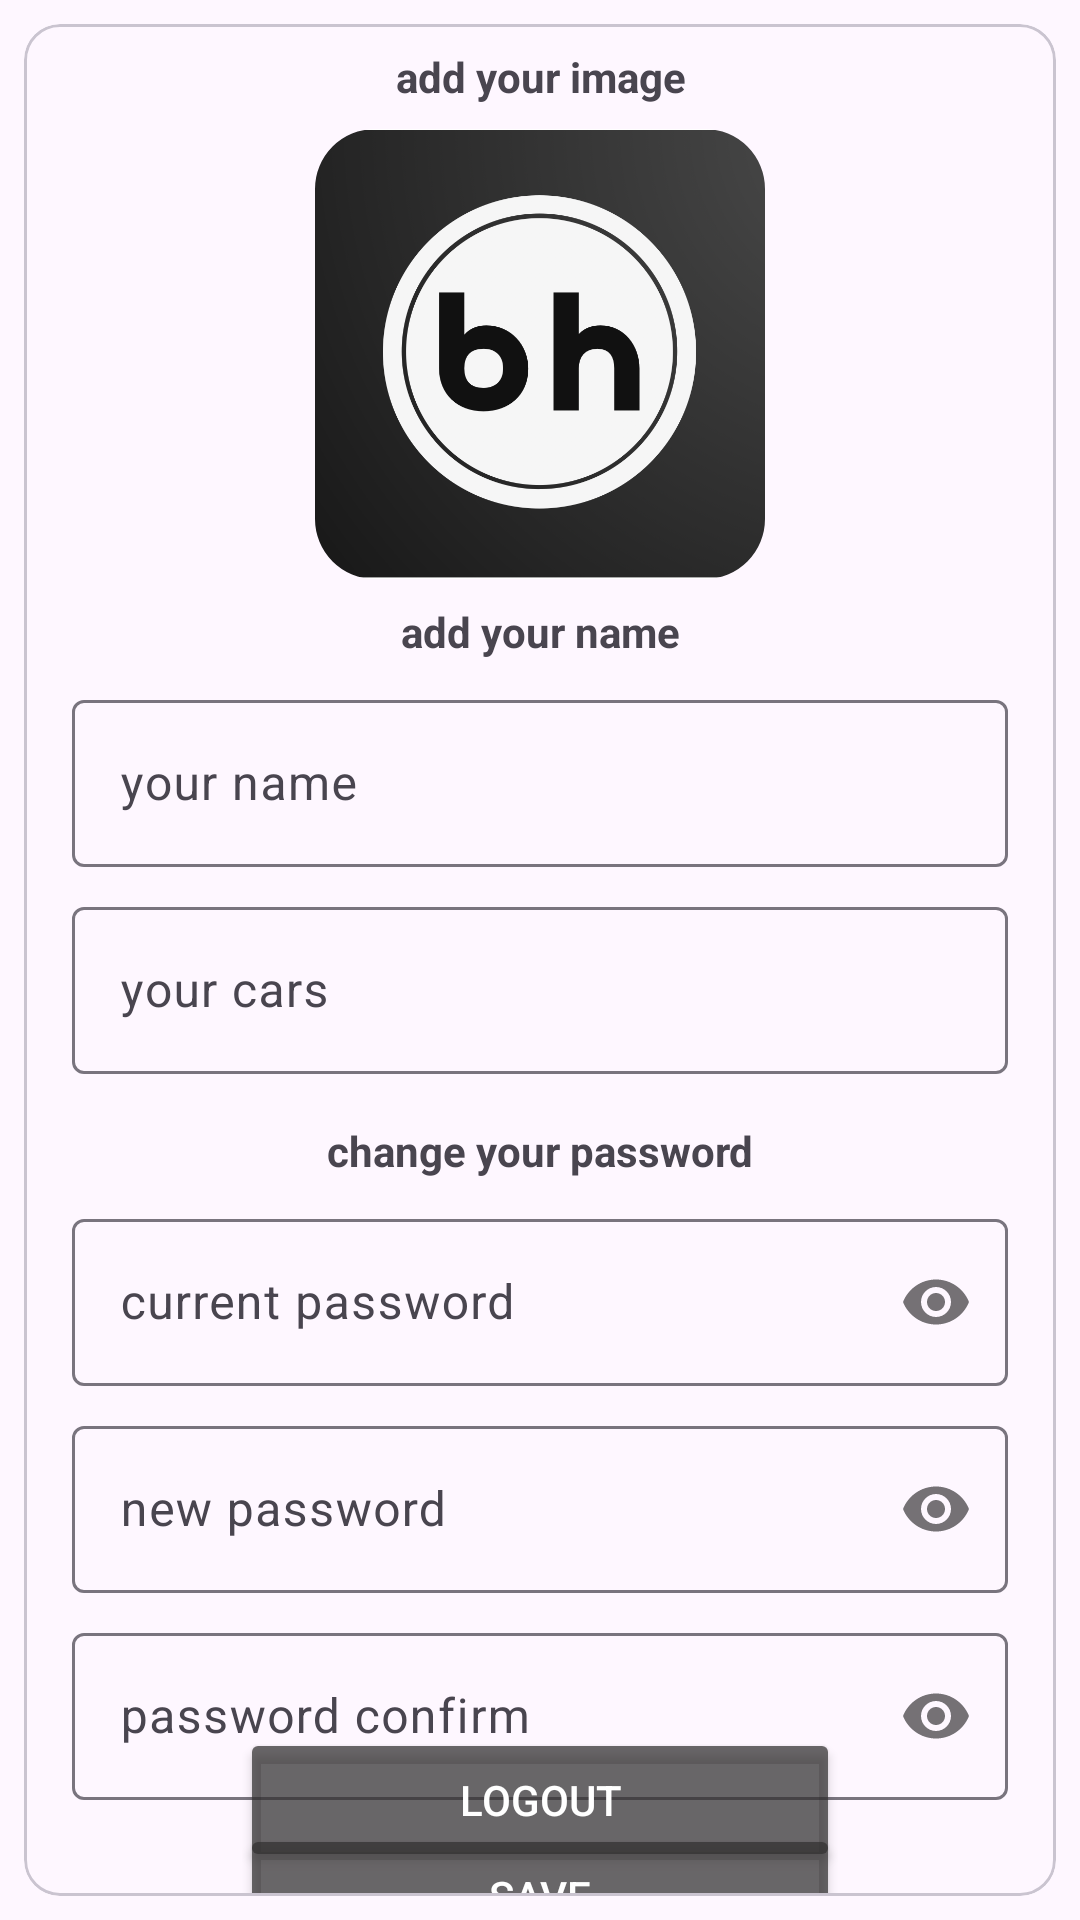

Here is an Android app screen rendered from its layout file. Give the layout XML and the strings, colors and styles it references.
<!-- AndroidManifest.xml: application theme Theme.BoostHub -->
<!-- res/layout/fragment_profile_edit_screen.xml -->
<?xml version="1.0" encoding="utf-8"?>
<androidx.constraintlayout.widget.ConstraintLayout xmlns:android="http://schemas.android.com/apk/res/android"
    xmlns:app="http://schemas.android.com/apk/res-auto"
    xmlns:tools="http://schemas.android.com/tools"
    android:id="@+id/profile_edit_CL"
    android:layout_width="match_parent"
    android:layout_height="match_parent"
    tools:context=".ui.ProfileEditScreenFragment">

    <com.google.android.material.card.MaterialCardView
        android:layout_width="match_parent"
        android:layout_height="match_parent"
        android:layout_margin="8dp"
        app:layout_constraintBottom_toBottomOf="parent"
        app:layout_constraintEnd_toEndOf="parent"
        app:layout_constraintStart_toStartOf="parent"
        app:layout_constraintTop_toTopOf="parent">

        <androidx.constraintlayout.widget.ConstraintLayout
            android:layout_width="match_parent"
            android:layout_height="match_parent">

            <com.google.android.material.textview.MaterialTextView
                android:id="@+id/profile_edit_info_image_MTV"
                android:layout_width="0dp"
                android:layout_height="wrap_content"
                android:layout_marginStart="16dp"
                android:layout_marginTop="8dp"
                android:layout_marginEnd="16dp"
                android:text="@string/add_your_image"
                android:textAlignment="center"
                android:textStyle="bold"
                app:layout_constraintBottom_toTopOf="@+id/profile_edit_image_SIV"
                app:layout_constraintEnd_toEndOf="parent"
                app:layout_constraintStart_toStartOf="parent"
                app:layout_constraintTop_toTopOf="parent" />

            <com.google.android.material.imageview.ShapeableImageView
                android:id="@+id/profile_edit_image_SIV"
                android:layout_width="150dp"
                android:layout_height="150dp"
                android:layout_margin="8dp"
                android:scaleType="centerCrop"
                android:src="@drawable/boosthub"
                app:layout_constraintEnd_toEndOf="parent"
                app:layout_constraintStart_toStartOf="parent"
                app:layout_constraintTop_toBottomOf="@+id/profile_edit_info_image_MTV"
                app:shapeAppearanceOverlay="@style/ShapeAppearanceOverlay.MyApp.ImageView.Cut" />

            <com.google.android.material.textview.MaterialTextView
                android:id="@+id/profile_edit_info_name_MTV"
                android:layout_width="0dp"
                android:layout_height="wrap_content"
                android:layout_marginStart="16dp"
                android:layout_marginTop="8dp"
                android:layout_marginEnd="16dp"
                android:text="@string/add_your_name"
                android:textAlignment="center"
                android:textStyle="bold"
                app:layout_constraintEnd_toEndOf="parent"
                app:layout_constraintStart_toStartOf="parent"
                app:layout_constraintTop_toBottomOf="@+id/profile_edit_image_SIV" />

            <com.google.android.material.textfield.TextInputLayout
                android:id="@+id/profile_edit_name_TIL"
                android:layout_width="0dp"
                android:layout_height="wrap_content"
                android:layout_marginStart="16dp"
                android:layout_marginTop="8dp"
                android:layout_marginEnd="16dp"
                app:layout_constraintEnd_toEndOf="parent"
                app:layout_constraintStart_toStartOf="parent"
                app:layout_constraintTop_toBottomOf="@+id/profile_edit_info_name_MTV">

                <com.google.android.material.textfield.TextInputEditText
                    android:id="@+id/profile_edit_name_TIET"
                    android:layout_width="match_parent"
                    android:layout_height="wrap_content"
                    android:hint="@string/your_name" />
            </com.google.android.material.textfield.TextInputLayout>

            <com.google.android.material.textfield.TextInputLayout
                android:id="@+id/profile_edit_current_cars_TIL"
                android:layout_width="0dp"
                android:layout_height="wrap_content"
                android:layout_marginStart="16dp"
                android:layout_marginTop="8dp"
                android:layout_marginEnd="16dp"
                app:layout_constraintEnd_toEndOf="parent"
                app:layout_constraintStart_toStartOf="parent"
                app:layout_constraintTop_toBottomOf="@+id/profile_edit_name_TIL">

                <com.google.android.material.textfield.TextInputEditText
                    android:id="@+id/profile_edit_current_cars_TIET"
                    android:layout_width="match_parent"
                    android:layout_height="wrap_content"
                    android:hint="@string/your_cars" />
            </com.google.android.material.textfield.TextInputLayout>

            <com.google.android.material.textview.MaterialTextView
                android:id="@+id/profile_edit_info_password_MTV"
                android:layout_width="0dp"
                android:layout_height="wrap_content"
                android:layout_marginStart="16dp"
                android:layout_marginTop="16dp"
                android:layout_marginEnd="16dp"
                android:text="@string/change_your_password"
                android:textAlignment="center"
                android:textStyle="bold"
                app:layout_constraintEnd_toEndOf="parent"
                app:layout_constraintStart_toStartOf="parent"
                app:layout_constraintTop_toBottomOf="@+id/profile_edit_current_cars_TIL" />


            <com.google.android.material.textfield.TextInputLayout
                android:id="@+id/profile_edit_current_password_TIL"
                android:layout_width="0dp"
                android:layout_height="wrap_content"
                android:layout_marginStart="16dp"
                android:layout_marginTop="8dp"
                android:layout_marginEnd="16dp"
                app:layout_constraintEnd_toEndOf="parent"
                app:layout_constraintStart_toStartOf="parent"
                app:layout_constraintTop_toBottomOf="@+id/profile_edit_info_password_MTV"
                app:passwordToggleEnabled="true">

                <com.google.android.material.textfield.TextInputEditText
                    android:id="@+id/profile_edit_current_password_TIET"
                    android:layout_width="match_parent"
                    android:layout_height="wrap_content"
                    android:hint="@string/current_password"
                    android:inputType="textPassword" />
            </com.google.android.material.textfield.TextInputLayout>

            <com.google.android.material.textfield.TextInputLayout
                android:id="@+id/profile_edit_password_TIL"
                android:layout_width="0dp"
                android:layout_height="wrap_content"
                android:layout_marginStart="16dp"
                android:layout_marginTop="8dp"
                android:layout_marginEnd="16dp"
                app:layout_constraintEnd_toEndOf="parent"
                app:layout_constraintStart_toStartOf="parent"
                app:layout_constraintTop_toBottomOf="@+id/profile_edit_current_password_TIL"
                app:passwordToggleEnabled="true">

                <com.google.android.material.textfield.TextInputEditText
                    android:id="@+id/profile_edit_password_TIET"
                    android:layout_width="match_parent"
                    android:layout_height="wrap_content"
                    android:hint="@string/new_password"
                    android:inputType="textPassword" />
            </com.google.android.material.textfield.TextInputLayout>

            <com.google.android.material.textfield.TextInputLayout
                android:id="@+id/profile_edit_password_confirm_TIL"
                android:layout_width="0dp"
                android:layout_height="wrap_content"
                android:layout_marginStart="16dp"
                android:layout_marginTop="8dp"
                android:layout_marginEnd="16dp"
                app:layout_constraintEnd_toEndOf="parent"
                app:layout_constraintStart_toStartOf="parent"
                app:layout_constraintTop_toBottomOf="@+id/profile_edit_password_TIL"
                app:passwordToggleEnabled="true">

                <com.google.android.material.textfield.TextInputEditText
                    android:id="@+id/profile_edit_password_confirm_TIET"
                    android:layout_width="match_parent"
                    android:layout_height="wrap_content"
                    android:hint="@string/password_confirm"
                    android:inputType="textPassword" />
            </com.google.android.material.textfield.TextInputLayout>

            <Button
                android:id="@+id/profile_edit_save_BTN"
                android:layout_width="200dp"
                android:layout_height="wrap_content"
                android:layout_marginTop="8dp"
                android:backgroundTint="?attr/colorTertiary"
                android:text="@string/save"
                android:textColor="@color/white"
                app:layout_constraintEnd_toEndOf="parent"
                app:layout_constraintStart_toStartOf="parent"
                app:layout_constraintTop_toBottomOf="@+id/profile_edit_password_confirm_TIL" />

            <Button
                android:id="@+id/profile_edit_logout_BTN"
                android:layout_width="200dp"
                android:layout_height="wrap_content"
                android:layout_marginBottom="8dp"
                android:backgroundTint="?attr/colorTertiary"
                android:text="@string/logout"
                android:textColor="@color/white"
                app:layout_constraintBottom_toBottomOf="parent"
                app:layout_constraintEnd_toEndOf="parent"
                app:layout_constraintStart_toStartOf="parent" />
        </androidx.constraintlayout.widget.ConstraintLayout>
    </com.google.android.material.card.MaterialCardView>
</androidx.constraintlayout.widget.ConstraintLayout>
<!-- resources referenced by this layout -->
<resources>
  <color name="white">#FFFFFFFF</color>
  <!-- drawable boosthub: png bitmap (drawable, 287052 bytes) -->
  <string name="add_your_image">add your image</string>
  <string name="add_your_name">add your name</string>
  <string name="change_your_password">change your password</string>
  <string name="current_password">current password</string>
  <string name="logout">logout</string>
  <string name="new_password">new password</string>
  <string name="password_confirm">password confirm</string>
  <string name="save">save</string>
  <string name="your_cars">your cars</string>
  <string name="your_name">your name</string>
  <style name="ShapeAppearanceOverlay.MyApp.ImageView.Cut" parent="">
          <item name="cornerFamily">rounded</item>
          <item name="cornerSize">20dp</item>
      </style>
  <style name="Theme.BoostHub" parent="Base.Theme.BoostHub" />
  <style name="Base.Theme.BoostHub" parent="Theme.Material3.DayNight.NoActionBar">
          
          <item name="colorPrimary">@color/black</item>
          <item name="colorSecondary">@color/white</item>
          <item name="colorTertiary">@color/grey</item>
          <item name="colorError">@color/red</item>
          
          <item name="android:statusBarColor">?attr/colorPrimary</item>
      </style>
  <color name="black">#FF000000</color>
  <color name="grey">#BA323030</color>
  <color name="red">#D60000</color>
</resources>
